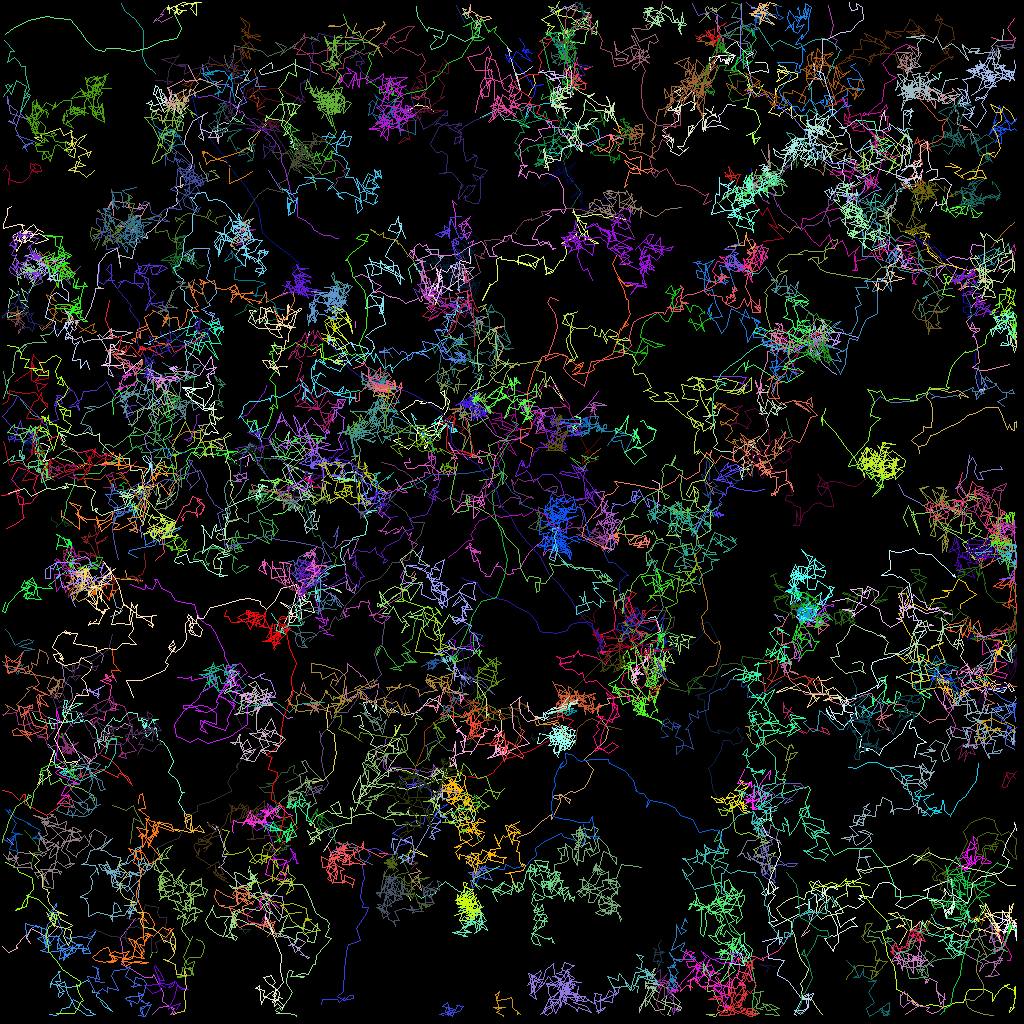

Source data for this figure (header and first rows):
traj_idx, frame, x, y, z
19, 0, 72.27, 88.18, 0.0
47, 0, 39.5, 11.3, 0.0
65, 0, 73.08, 26.32, 0.0
78, 0, 41.15, 36.74, 0.0
94, 0, 0.9276, 50.87, 0.0
101, 0, 27.12, 55.99, 0.0
303, 1, 42.08, 107.4, 0.0
22, 0, 117.9, 115.8, 0.0
22, 1, 116.9, 115.3, 0.0
22, 2, 116.4, 114.3, 0.0
308, 2, 69.14, 4.158, 0.0
27, 0, 18.8, 47.82, 0.0
27, 1, 18.87, 47.73, 0.0
27, 2, 19.09, 47.07, 0.0
27, 3, 19.05, 46.28, 0.0
43, 0, 90.73, 7.284, 0.0
43, 1, 90.95, 7.96, 0.0
43, 2, 91.01, 7.865, 0.0
43, 3, 90.81, 7.838, 0.0
44, 0, 26.82, 8.746, 0.0
44, 1, 27.95, 8.93, 0.0
44, 2, 28.78, 9.825, 0.0
44, 3, 30.52, 9.267, 0.0
67, 0, 97.3, 28.02, 0.0
67, 1, 98.57, 29, 0.0
67, 2, 99.26, 28.3, 0.0
67, 3, 99.96, 28.51, 0.0
112, 0, 82.17, 64.04, 0.0
112, 1, 82.1, 63.51, 0.0
112, 2, 82.36, 60.35, 0.0
112, 3, 81.55, 60.05, 0.0
317, 3, 83.1, 73.58, 0.0
9, 0, 98.22, 52.29, 0.0
9, 1, 98.66, 53.8, 0.0
9, 2, 99.04, 54.46, 0.0
9, 3, 98.28, 54.79, 0.0
9, 4, 97.65, 53.81, 0.0
79, 0, 52.76, 34.47, 0.0
79, 1, 52.67, 35.01, 0.0
79, 2, 52.32, 36.54, 0.0
79, 3, 51.67, 36.01, 0.0
79, 4, 52.31, 37.15, 0.0
92, 0, 68.59, 48.18, 0.0
92, 1, 67.95, 48.22, 0.0
92, 2, 68.7, 47.05, 0.0
92, 3, 70.32, 50, 0.0
92, 4, 69.11, 48.45, 0.0
300, 1, 99.73, 20.23, 0.0
300, 2, 99.51, 20.93, 0.0
300, 3, 99.5, 19.54, 0.0
300, 4, 99.13, 20.46, 0.0
133, 0, 59.86, 81.98, 0.0
133, 2, 59.16, 80.82, 0.0
133, 4, 59.18, 79.29, 0.0
133, 5, 59.21, 79.19, 0.0
171, 0, 54.08, 13.87, 0.0
171, 1, 53.37, 13.26, 0.0
171, 2, 52.15, 13.11, 0.0
171, 3, 52.25, 12.89, 0.0
171, 4, 51.22, 13.68, 0.0
... 34,829 more rows
